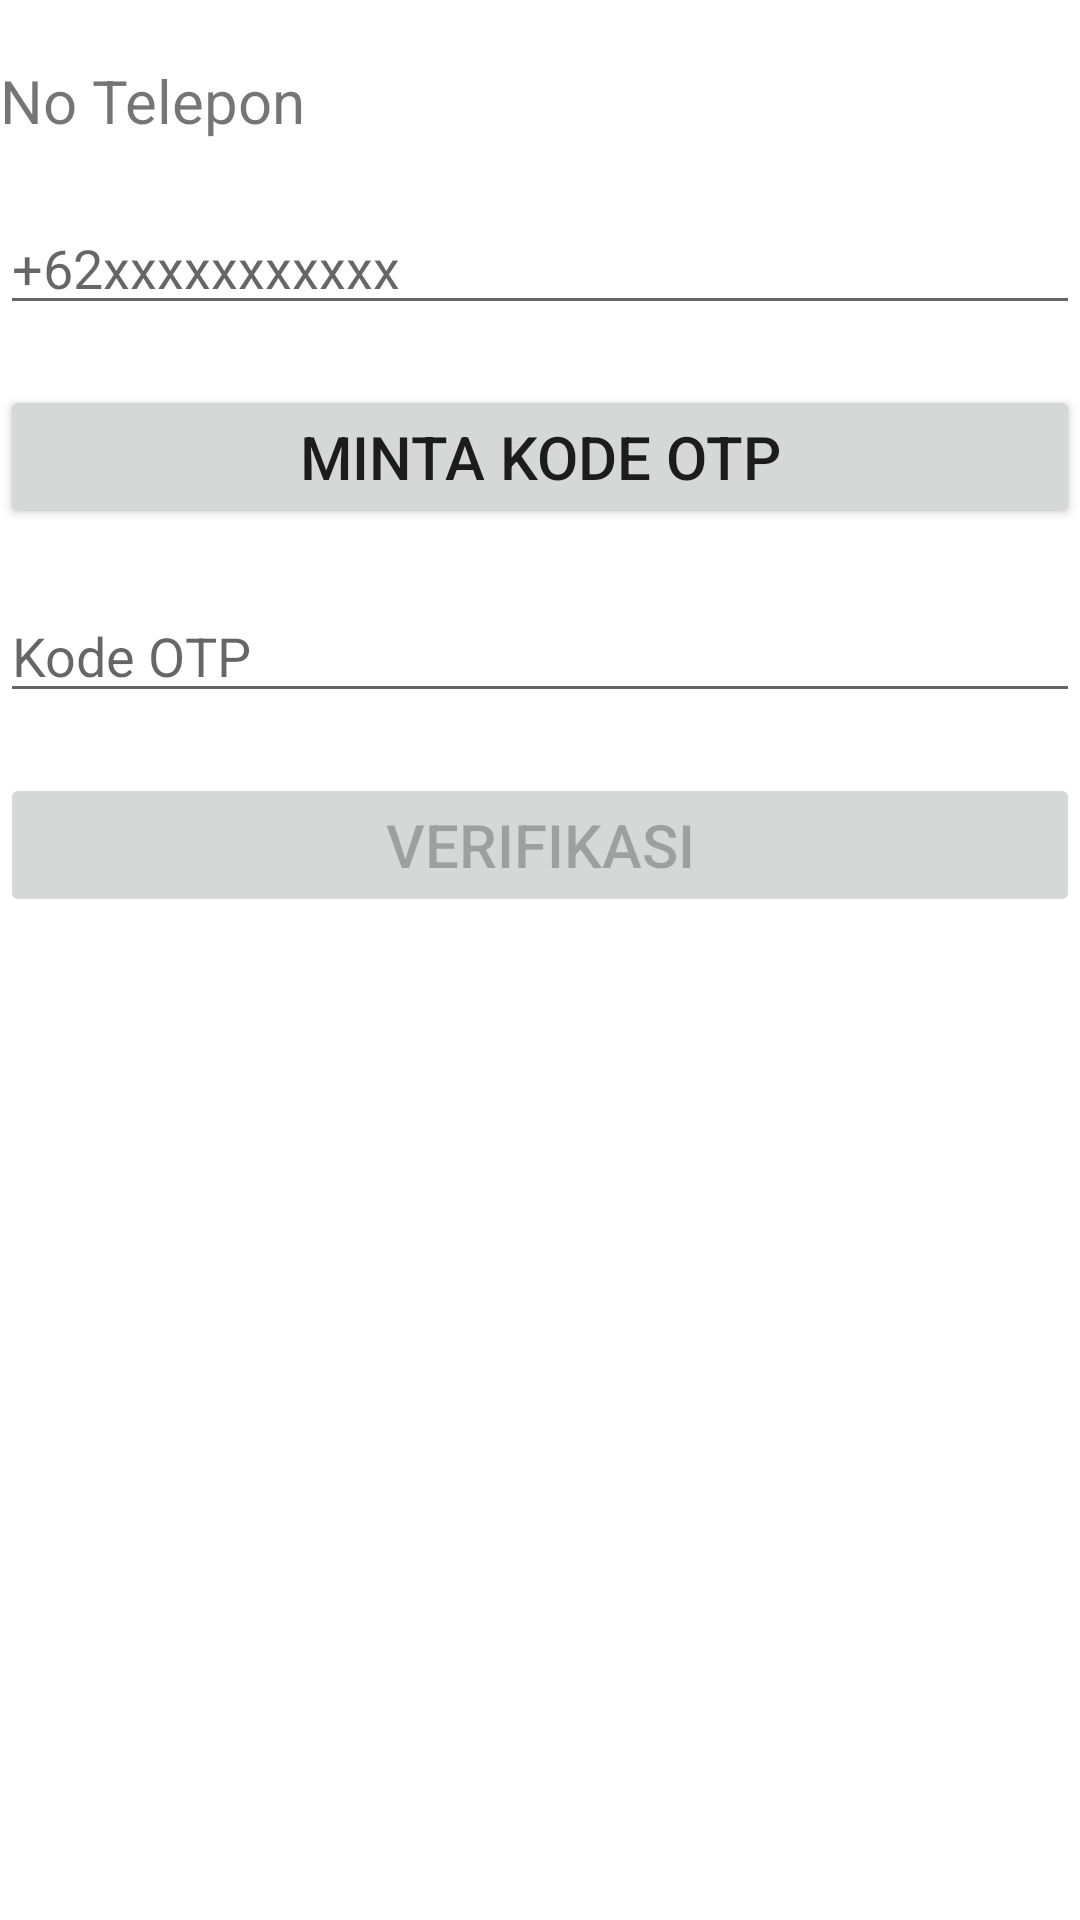

The Android layout XML behind this screen, and the referenced resources:
<!-- AndroidManifest.xml: application theme Theme.LoginFirebasePhoneActivity -->
<!-- res/layout/activity_main.xml -->
<?xml version="1.0" encoding="utf-8"?>
<RelativeLayout xmlns:android="http://schemas.android.com/apk/res/android"
    xmlns:app="http://schemas.android.com/apk/res-auto"
    xmlns:tools="http://schemas.android.com/tools"
    android:layout_width="match_parent"
    android:layout_height="match_parent"
    tools:context=".MainActivity"
    android:layout_margin="10dp">

    <TextView
        android:id="@+id/text"
        android:layout_width="match_parent"
        android:layout_height="wrap_content"
        android:text="No Telepon"
        android:layout_marginTop="20dp"
        android:layout_marginBottom="20dp"
        android:textSize="20dp"
        android:layout_centerHorizontal="true"/>

    <EditText
        android:id="@+id/phone"
        android:layout_width="match_parent"
        android:layout_height="wrap_content"
        android:hint="+62xxxxxxxxxxx"
        android:inputType="phone"
        android:layout_marginBottom="20dp"
        android:layout_below="@id/text"/>

    <Button
        android:id="@+id/btngenerateOTP"
        android:layout_width="match_parent"
        android:layout_height="wrap_content"
        android:layout_below="@+id/phone"
        android:layout_marginBottom="20dp"
        android:text="Minta Kode OTP"
        android:textSize="20dp"/>

    <EditText
        android:id="@+id/otp"
        android:layout_width="match_parent"
        android:layout_height="wrap_content"
        android:hint="Kode OTP"
        android:inputType="number"
        android:layout_marginBottom="20dp"
        android:layout_below="@id/btngenerateOTP"/>

    <Button
        android:id="@+id/btnverifyOTP"
        android:layout_width="match_parent"
        android:layout_height="wrap_content"
        android:layout_below="@+id/otp"
        android:layout_marginBottom="20dp"
        android:text="Verifikasi"
        android:textSize="20dp"
        android:enabled="false"/>

    <ProgressBar
        android:id="@+id/bar"
        android:layout_width="wrap_content"
        android:layout_height="wrap_content"
        android:layout_below="@+id/btnverifyOTP"
        android:layout_centerHorizontal="true"
        android:visibility="invisible"/>
</RelativeLayout>
<!-- resources referenced by this layout -->
<resources>
  <style name="Theme.LoginFirebasePhoneActivity" parent="Theme.MaterialComponents.DayNight.DarkActionBar">
          
          <item name="colorPrimary">@color/purple_500</item>
          <item name="colorPrimaryVariant">@color/purple_700</item>
          <item name="colorOnPrimary">@color/white</item>
          
          <item name="colorSecondary">@color/teal_200</item>
          <item name="colorSecondaryVariant">@color/teal_700</item>
          <item name="colorOnSecondary">@color/black</item>
          
          <item name="android:statusBarColor" tools:targetApi="l">?attr/colorPrimaryVariant</item>
          
      </style>
  <color name="purple_500">#4FA095</color>
  <color name="purple_700">#153462</color>
  <color name="white">#FFFFFFFF</color>
  <color name="teal_200">#FF03DAC5</color>
  <color name="teal_700">#FF018786</color>
  <color name="black">#FF000000</color>
</resources>
